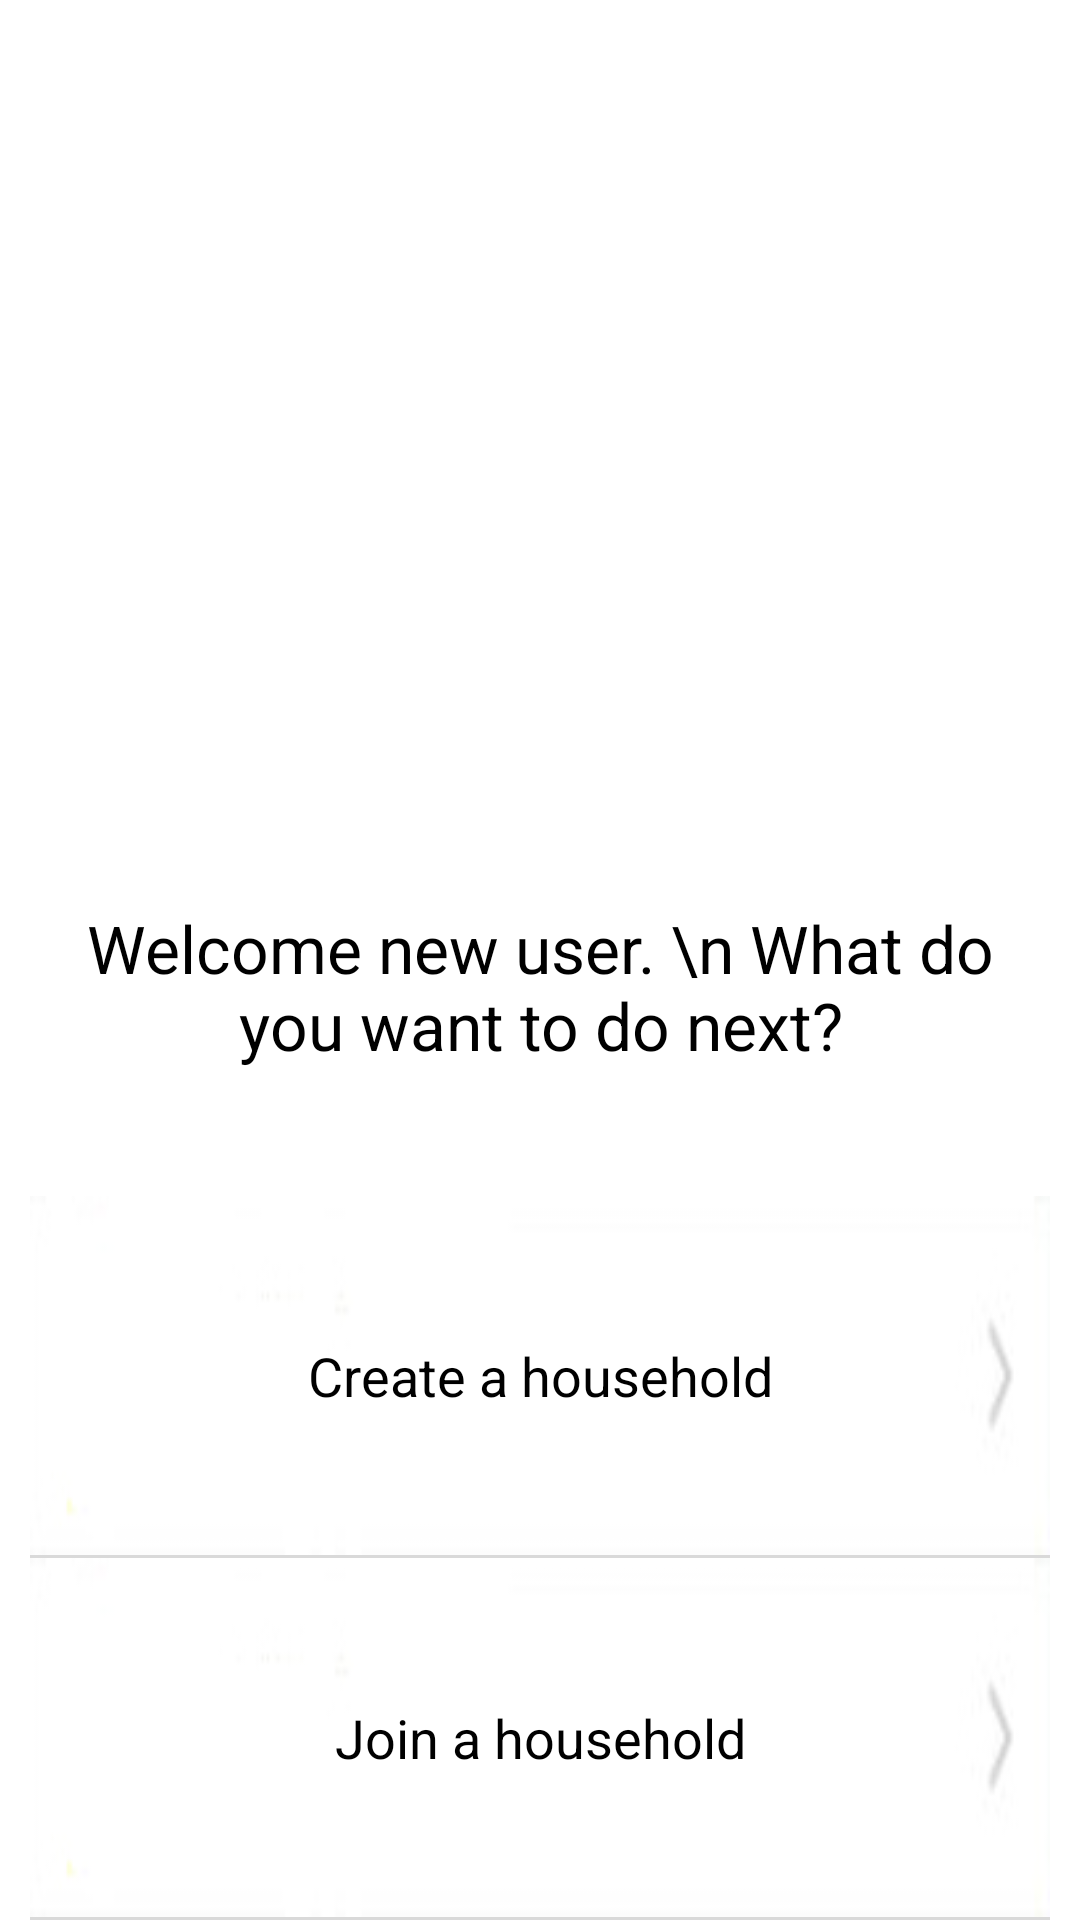

This screen was rendered from an Android layout file. Write that file and the resources it references.
<!-- AndroidManifest.xml: application theme AppTheme -->
<!-- res/layout/new_user_selection_layout.xml -->
<?xml version="1.0" encoding="utf-8"?>
<RelativeLayout xmlns:android="http://schemas.android.com/apk/res/android"
    style="@style/layout_full"
    android:id="@+id/new_user_selection_rlayout">

    <LinearLayout
        android:orientation="vertical"
        android:layout_width="match_parent"
        android:layout_height="match_parent"
        >

        <ImageView
            style="@style/layout_vertical"
            android:layout_weight="2"
            android:id="@+id/imageView"
            android:src="@drawable/billtrack_logo"
            android:layout_margin="10dp" />

        <TextView
            style="@style/layout_vertical"
            android:layout_weight="1"
            android:textAppearance="?android:attr/textAppearanceLarge"
            android:text="Welcome new user. \n What do you want to do next?"
            android:gravity="center"
            android:layout_margin="10dp"
            android:id="@+id/selectActivityGreeting" />

        <Button
            style="@style/layout_vertical"
            android:layout_weight="1"
            android:background="@drawable/item_background"
            android:text="Create a household"
            android:id="@+id/create_a_household_button"
            android:gravity="center"
            android:layout_marginLeft ="10dp"
            android:layout_marginRight ="10dp"/>

        <TextView
            style="@style/style_separator_in_list"
            android:id="@+id/separator_one"/>

        <Button
            style="@style/layout_vertical"
            android:layout_weight="1"
            android:background="@drawable/item_background"
            android:text="Join a household"
            android:id="@+id/join_a_household_button"
            android:gravity="center"
            android:layout_marginLeft ="10dp"
            android:layout_marginRight ="10dp"/>

        <TextView
            style="@style/style_separator_in_list"
            android:id="@+id/separator_two"/>

    </LinearLayout>
</RelativeLayout>
<!-- resources referenced by this layout -->
<resources>
  <!-- drawable billtrack_logo: png bitmap (mipmap-mdpi, 38363 bytes) -->
  <!-- drawable item_background: jpg bitmap (drawable, 9279 bytes) -->
  <style name="layout_full">
          <item name="android:layout_width">fill_parent</item>
          <item name="android:layout_height">fill_parent</item>
      </style>
  <style name="layout_vertical" parent="layout_full">
          <item name="android:layout_height">0px</item>
      </style>
  <style name="style_separator_in_list">
          <item name="android:layout_width">match_parent</item>
          <item name="android:layout_height">1dp</item>
          <item name="android:background">#D9D9D9</item>
          <item name="android:layout_marginLeft">10dp</item>
          <item name="android:layout_marginRight">10dp</item>
      </style>
  <style name="AppTheme" parent="android:Theme.Holo.Light.DarkActionBar">
          <item name="android:windowDrawsSystemBarBackgrounds">true</item>
      </style>
</resources>
